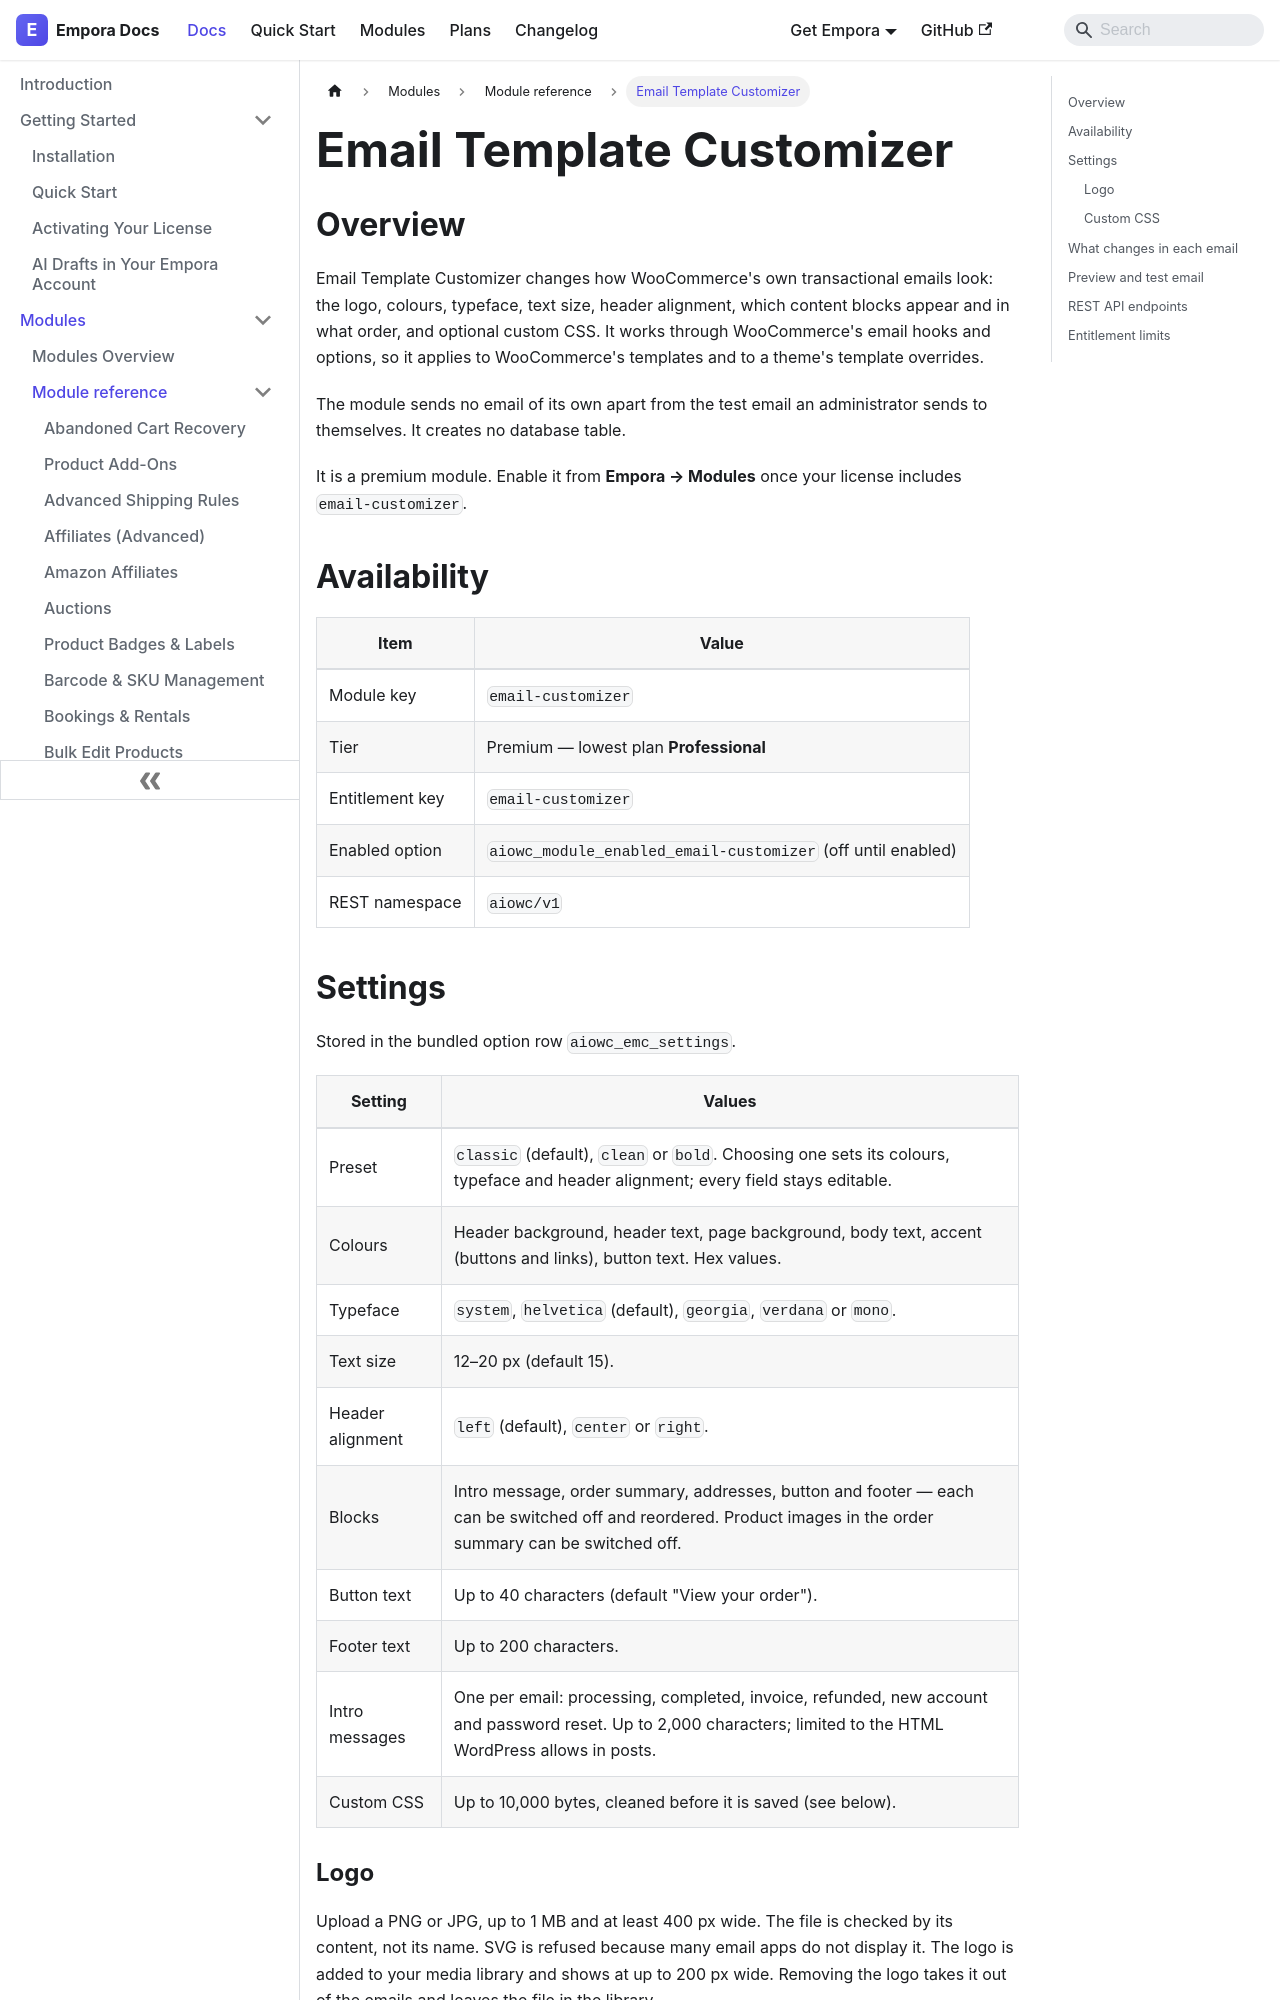

repository: aoneahsan/empora-for-woocommerce-docs · page: modules/reference/email-customizer.html · generator: docusaurus

---
id: email-customizer
title: "Email Template Customizer"
description: "Brand the emails WooCommerce already sends: logo, colours, typeface, text size, content blocks and custom CSS, with a sample-order preview and a test email to yourself."
keywords:
  - woocommerce email customizer
  - woocommerce email template
  - branded order emails
  - woocommerce email logo
format: md
---
## Overview

Email Template Customizer changes how WooCommerce's own transactional emails look: the logo, colours,
typeface, text size, header alignment, which content blocks appear and in what order, and optional custom
CSS. It works through WooCommerce's email hooks and options, so it applies to WooCommerce's templates and to
a theme's template overrides.

The module sends no email of its own apart from the test email an administrator sends to themselves. It
creates no database table.

It is a premium module. Enable it from **Empora → Modules** once your license includes `email-customizer`.

## Availability

| Item            | Value                                                       |
| --------------- | ----------------------------------------------------------- |
| Module key      | `email-customizer`                                          |
| Tier            | Premium — lowest plan **Professional**                      |
| Entitlement key | `email-customizer`                                          |
| Enabled option  | `aiowc_module_enabled_email-customizer` (off until enabled) |
| REST namespace  | `aiowc/v1`                                                  |
